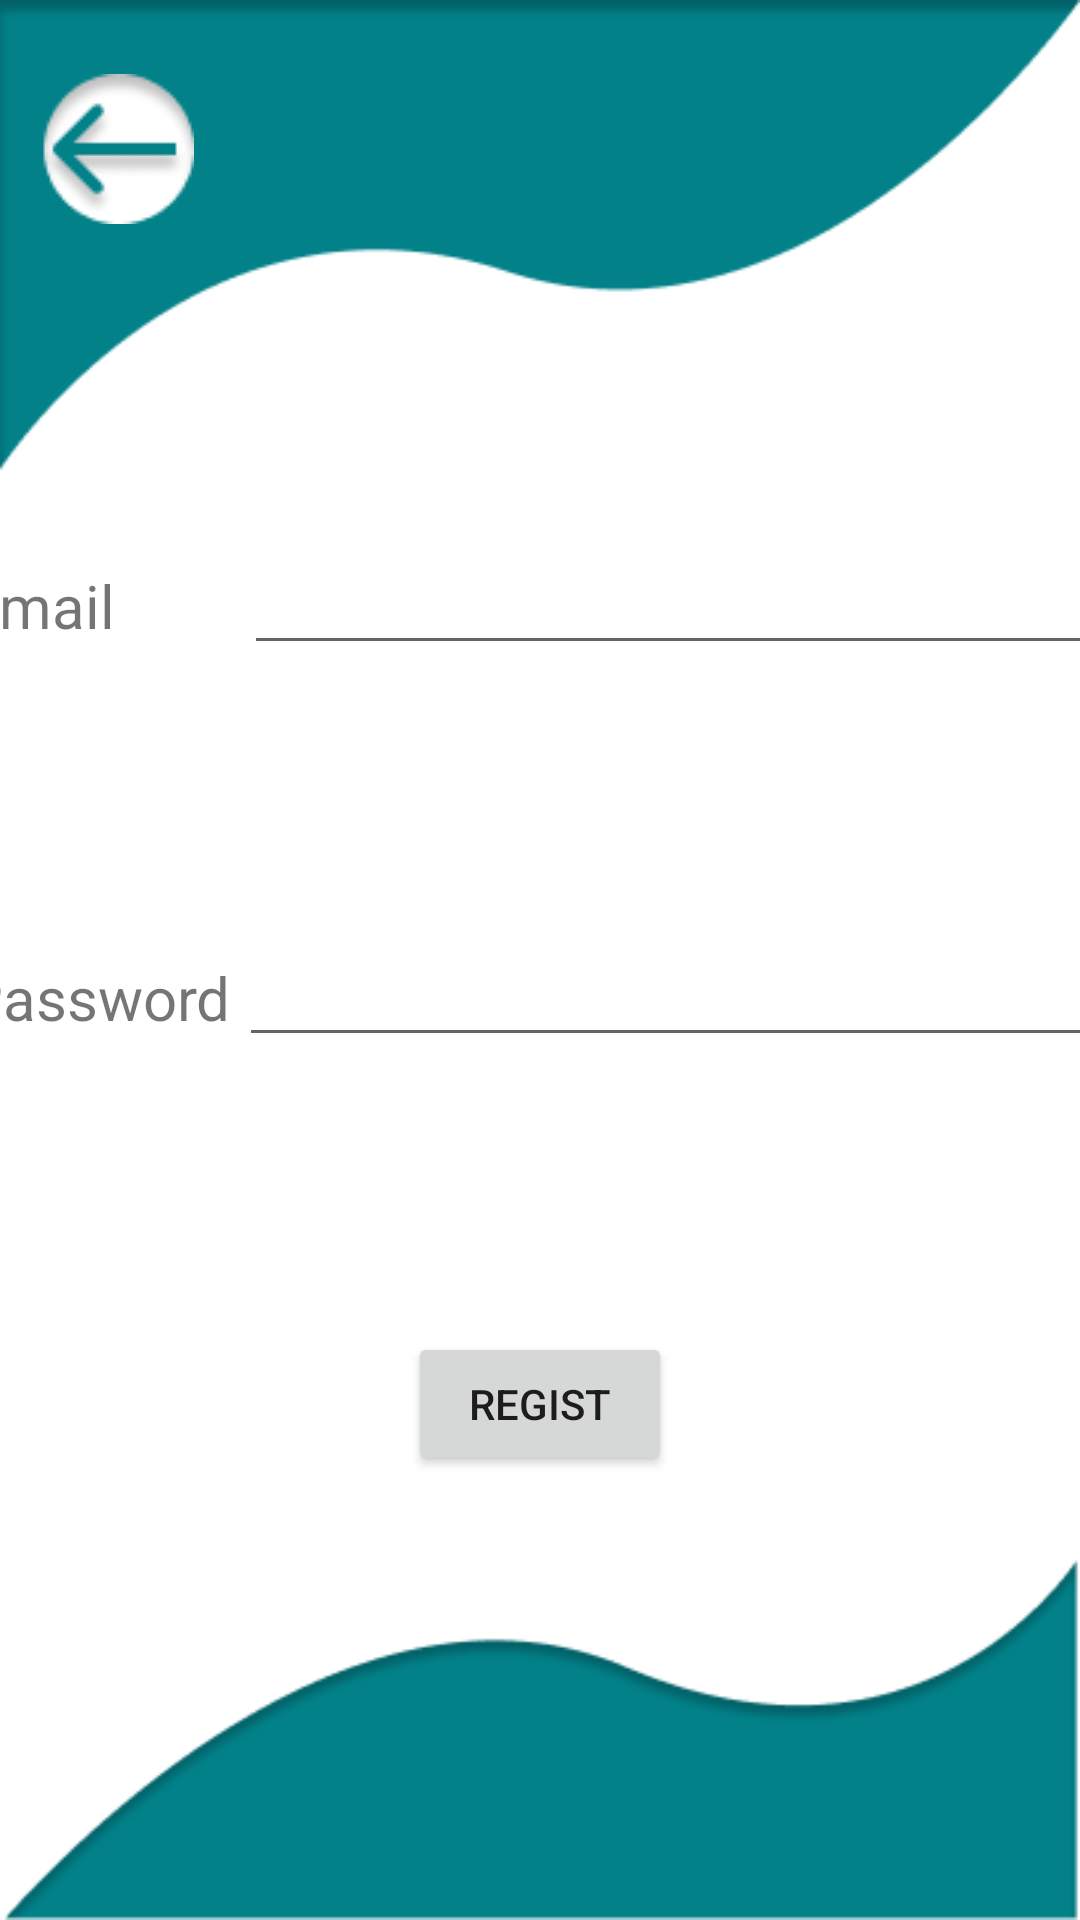

Reconstruct the res/layout file that produces this screen, plus the resources it refers to.
<!-- AndroidManifest.xml: application theme Theme.TradeTea -->
<!-- res/layout/activity_register.xml -->
<?xml version="1.0" encoding="utf-8"?>
<androidx.constraintlayout.widget.ConstraintLayout xmlns:android="http://schemas.android.com/apk/res/android"
    xmlns:app="http://schemas.android.com/apk/res-auto"
    xmlns:tools="http://schemas.android.com/tools"
    android:id="@+id/mBackButton"
    android:layout_width="match_parent"
    android:layout_height="match_parent"
    android:background="@drawable/background"
    tools:context=".RegisterActivity">

    <ImageView
        android:id="@+id/mBackIcon"
        android:layout_width="wrap_content"
        android:layout_height="wrap_content"
        app:layout_constraintBottom_toBottomOf="parent"
        app:layout_constraintEnd_toEndOf="parent"
        app:layout_constraintHorizontal_bias="0.044"
        app:layout_constraintStart_toStartOf="parent"
        app:layout_constraintTop_toTopOf="parent"
        app:layout_constraintVertical_bias="0.042"
        app:srcCompat="@drawable/back" />

    <LinearLayout
        android:id="@+id/linearLayout2"
        android:layout_width="382dp"
        android:layout_height="57dp"
        android:orientation="horizontal"
        app:layout_constraintBottom_toTopOf="@+id/RRegisterBT"
        app:layout_constraintEnd_toEndOf="parent"
        app:layout_constraintHorizontal_bias="0.551"
        app:layout_constraintStart_toStartOf="parent"
        app:layout_constraintTop_toBottomOf="@+id/mBackIcon"
        app:layout_constraintVertical_bias="0.338">

        <TextView
            android:id="@+id/password"
            android:layout_width="14dp"
            android:layout_height="wrap_content"
            android:layout_weight="1"
            android:text="Email"
            android:textSize="20sp" />

        <EditText
            android:id="@+id/REmail"
            android:layout_width="wrap_content"
            android:layout_height="wrap_content"
            android:layout_weight="1"
            android:ems="10"
            android:inputType="textEmailAddress" />

    </LinearLayout>

    <LinearLayout
        android:id="@+id/linearLayout"
        android:layout_width="382dp"
        android:layout_height="52dp"
        android:orientation="horizontal"
        app:layout_constraintBottom_toTopOf="@+id/RRegisterBT"
        app:layout_constraintEnd_toEndOf="parent"
        app:layout_constraintHorizontal_bias="0.551"
        app:layout_constraintStart_toStartOf="parent"
        app:layout_constraintTop_toBottomOf="@+id/linearLayout2"
        app:layout_constraintVertical_bias="0.476">

        <TextView
            android:id="@+id/textView3"
            android:layout_width="11dp"
            android:layout_height="wrap_content"
            android:layout_weight="1"
            android:text="Password"
            android:textSize="20sp" />

        <EditText
            android:id="@+id/RPassword"
            android:layout_width="wrap_content"
            android:layout_height="wrap_content"
            android:layout_weight="1"
            android:ems="10"
            android:inputType="textEmailAddress" />

    </LinearLayout>

    <Button
        android:id="@+id/RRegisterBT"
        android:layout_width="wrap_content"
        android:layout_height="wrap_content"
        android:layout_marginBottom="148dp"
        android:layout_weight="1"
        android:text="regist"
        app:layout_constraintBottom_toBottomOf="parent"
        app:layout_constraintEnd_toEndOf="parent"
        app:layout_constraintStart_toStartOf="parent" />


</androidx.constraintlayout.widget.ConstraintLayout>
<!-- resources referenced by this layout -->
<resources>
  <!-- drawable back: png bitmap (drawable-v24, 2080 bytes) -->
  <!-- drawable background: png bitmap (drawable-v24, 9761 bytes) -->
  <style name="Theme.TradeTea" parent="Theme.MaterialComponents.DayNight.DarkActionBar">
          
          <item name="colorPrimary">@color/purple_500</item>
          <item name="colorPrimaryVariant">@color/purple_700</item>
          <item name="colorOnPrimary">@color/white</item>
          
          <item name="colorSecondary">@color/teal_200</item>
          <item name="colorSecondaryVariant">@color/teal_700</item>
          <item name="colorOnSecondary">@color/black</item>
          
          <item name="android:statusBarColor" tools:targetApi="l">?attr/colorPrimaryVariant</item>
          
      </style>
  <!-- not gathered from this repository: default colours our renderer supplied (Android Studio template values) -->
  <color name="purple_500">#FF6200EE</color>
  <color name="purple_700">#FF3700B3</color>
  <color name="teal_200">#FF03DAC5</color>
  <color name="teal_700">#FF018786</color>
  <color name="black">#FF000000</color>
  <color name="white">#FFFFFFFF</color>
</resources>
